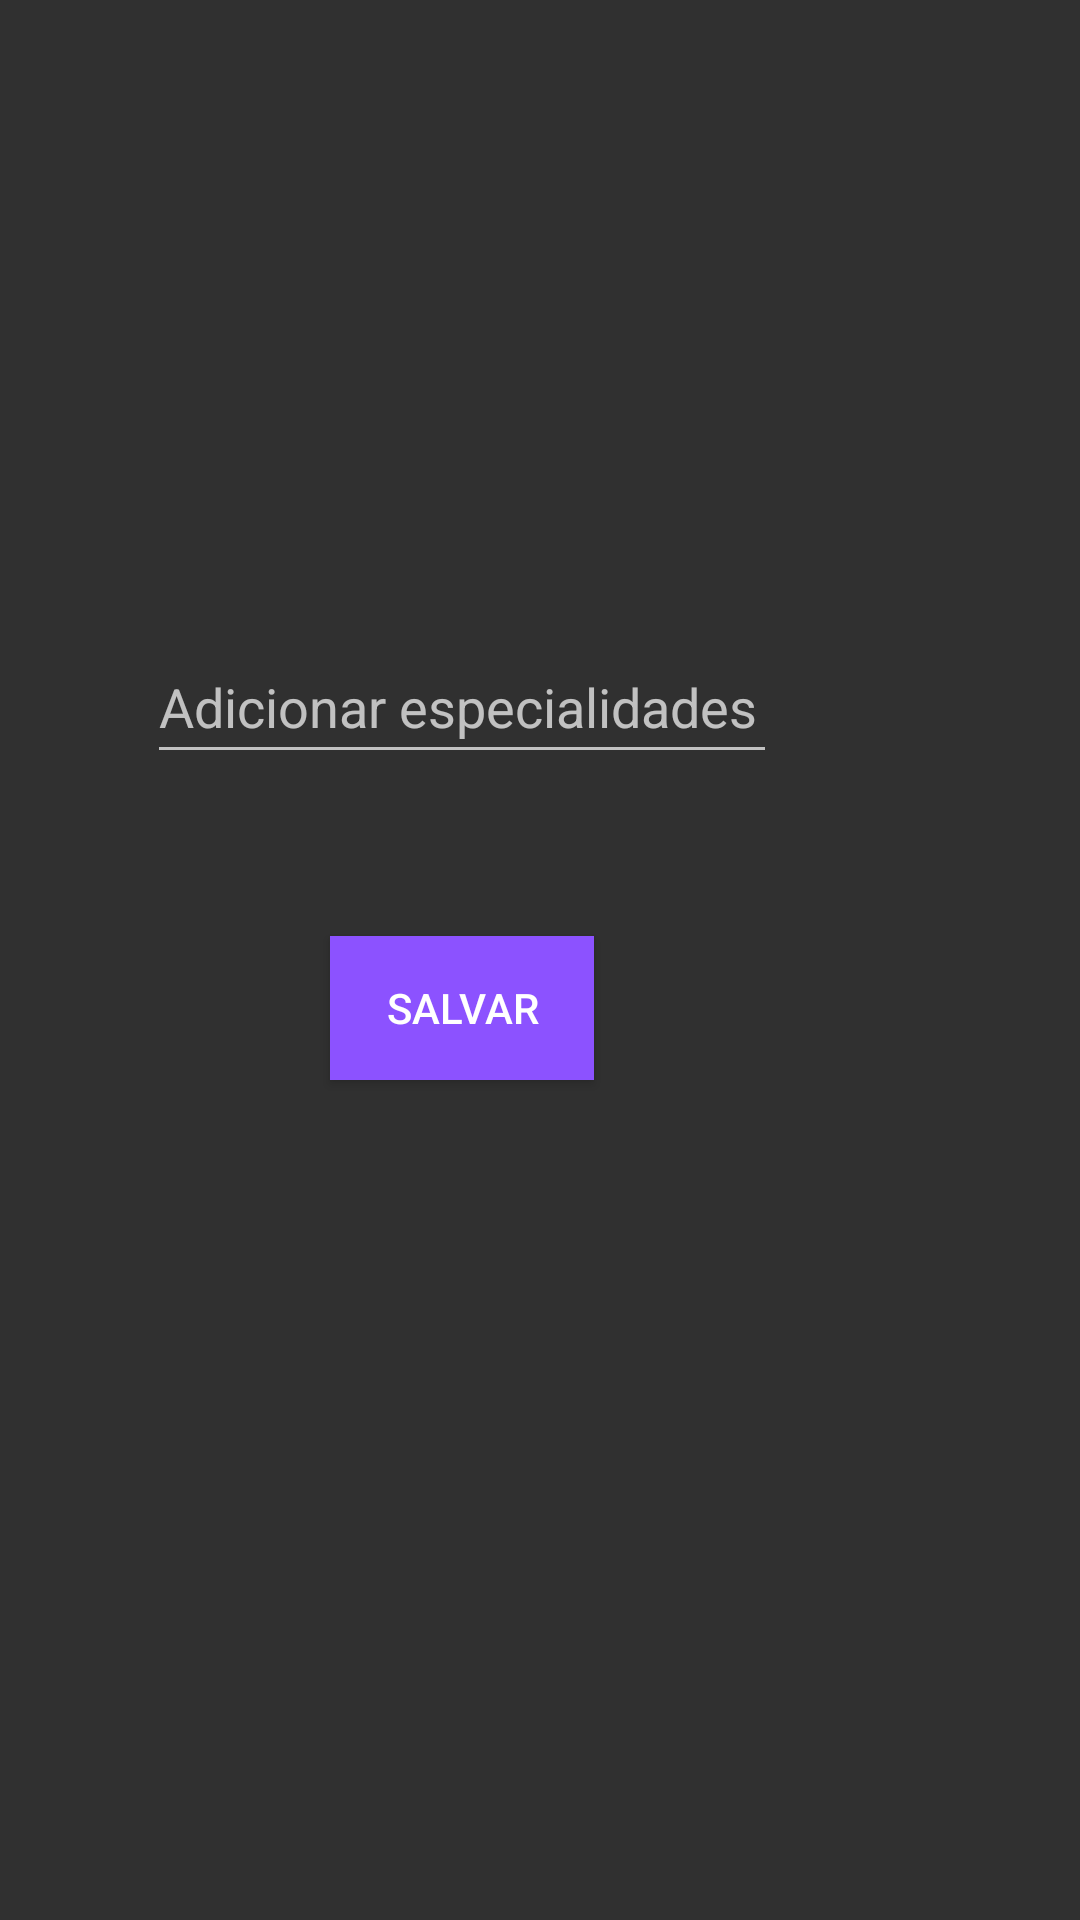

Layout XML and referenced resources for this Android screen:
<!-- AndroidManifest.xml: application theme Theme.Design.NoActionBar -->
<!-- res/layout/fragment_user_profile.xml -->
<?xml version="1.0" encoding="utf-8"?>
<androidx.constraintlayout.widget.ConstraintLayout xmlns:android="http://schemas.android.com/apk/res/android"
    xmlns:app="http://schemas.android.com/apk/res-auto"
    xmlns:tools="http://schemas.android.com/tools"
    android:id="@+id/frameLayout4"
    android:layout_width="match_parent"
    android:layout_height="match_parent"
    tools:context=".UserProfileFragment">


    <EditText
        android:id="@+id/editTextSpecializations"
        android:layout_width="wrap_content"
        android:layout_height="wrap_content"
        android:layout_marginStart="101dp"
        android:layout_marginTop="80dp"
        android:layout_marginEnd="101dp"
        android:ems="10"
        android:hint="@string/adicionar_especialidades"
        android:inputType="textPersonName"
        android:minHeight="48dp"
        app:layout_constraintEnd_toEndOf="parent"
        app:layout_constraintHorizontal_bias="1.0"
        app:layout_constraintStart_toStartOf="parent"
        app:layout_constraintTop_toBottomOf="@+id/textView" />

    <Button
        android:id="@+id/button"
        android:layout_width="wrap_content"
        android:layout_height="wrap_content"
        android:layout_marginStart="162dp"
        android:layout_marginEnd="162dp"
        android:layout_marginBottom="280dp"
        android:background="#8C52FF"
        android:text="@string/salvar"
        app:layout_constraintBottom_toBottomOf="parent"
        app:layout_constraintEnd_toEndOf="parent"
        app:layout_constraintHorizontal_bias="1.0"
        app:layout_constraintStart_toStartOf="parent" />

    <TextView
        android:id="@+id/textView"
        android:layout_width="249dp"
        android:layout_height="86dp"
        android:layout_marginStart="77dp"
        android:layout_marginTop="44dp"
        android:layout_marginEnd="106dp"
        android:gravity="center"
        android:textColor="#8C52FF"
        android:textSize="16sp"
        android:textStyle="bold"
        app:layout_constraintEnd_toEndOf="parent"
        app:layout_constraintHorizontal_bias="0.0"
        app:layout_constraintStart_toStartOf="parent"
        app:layout_constraintTop_toTopOf="parent" />

</androidx.constraintlayout.widget.ConstraintLayout>
<!-- resources referenced by this layout -->
<resources>
  <string name="adicionar_especialidades">Adicionar especialidades</string>
  <string name="salvar">Salvar</string>
</resources>
